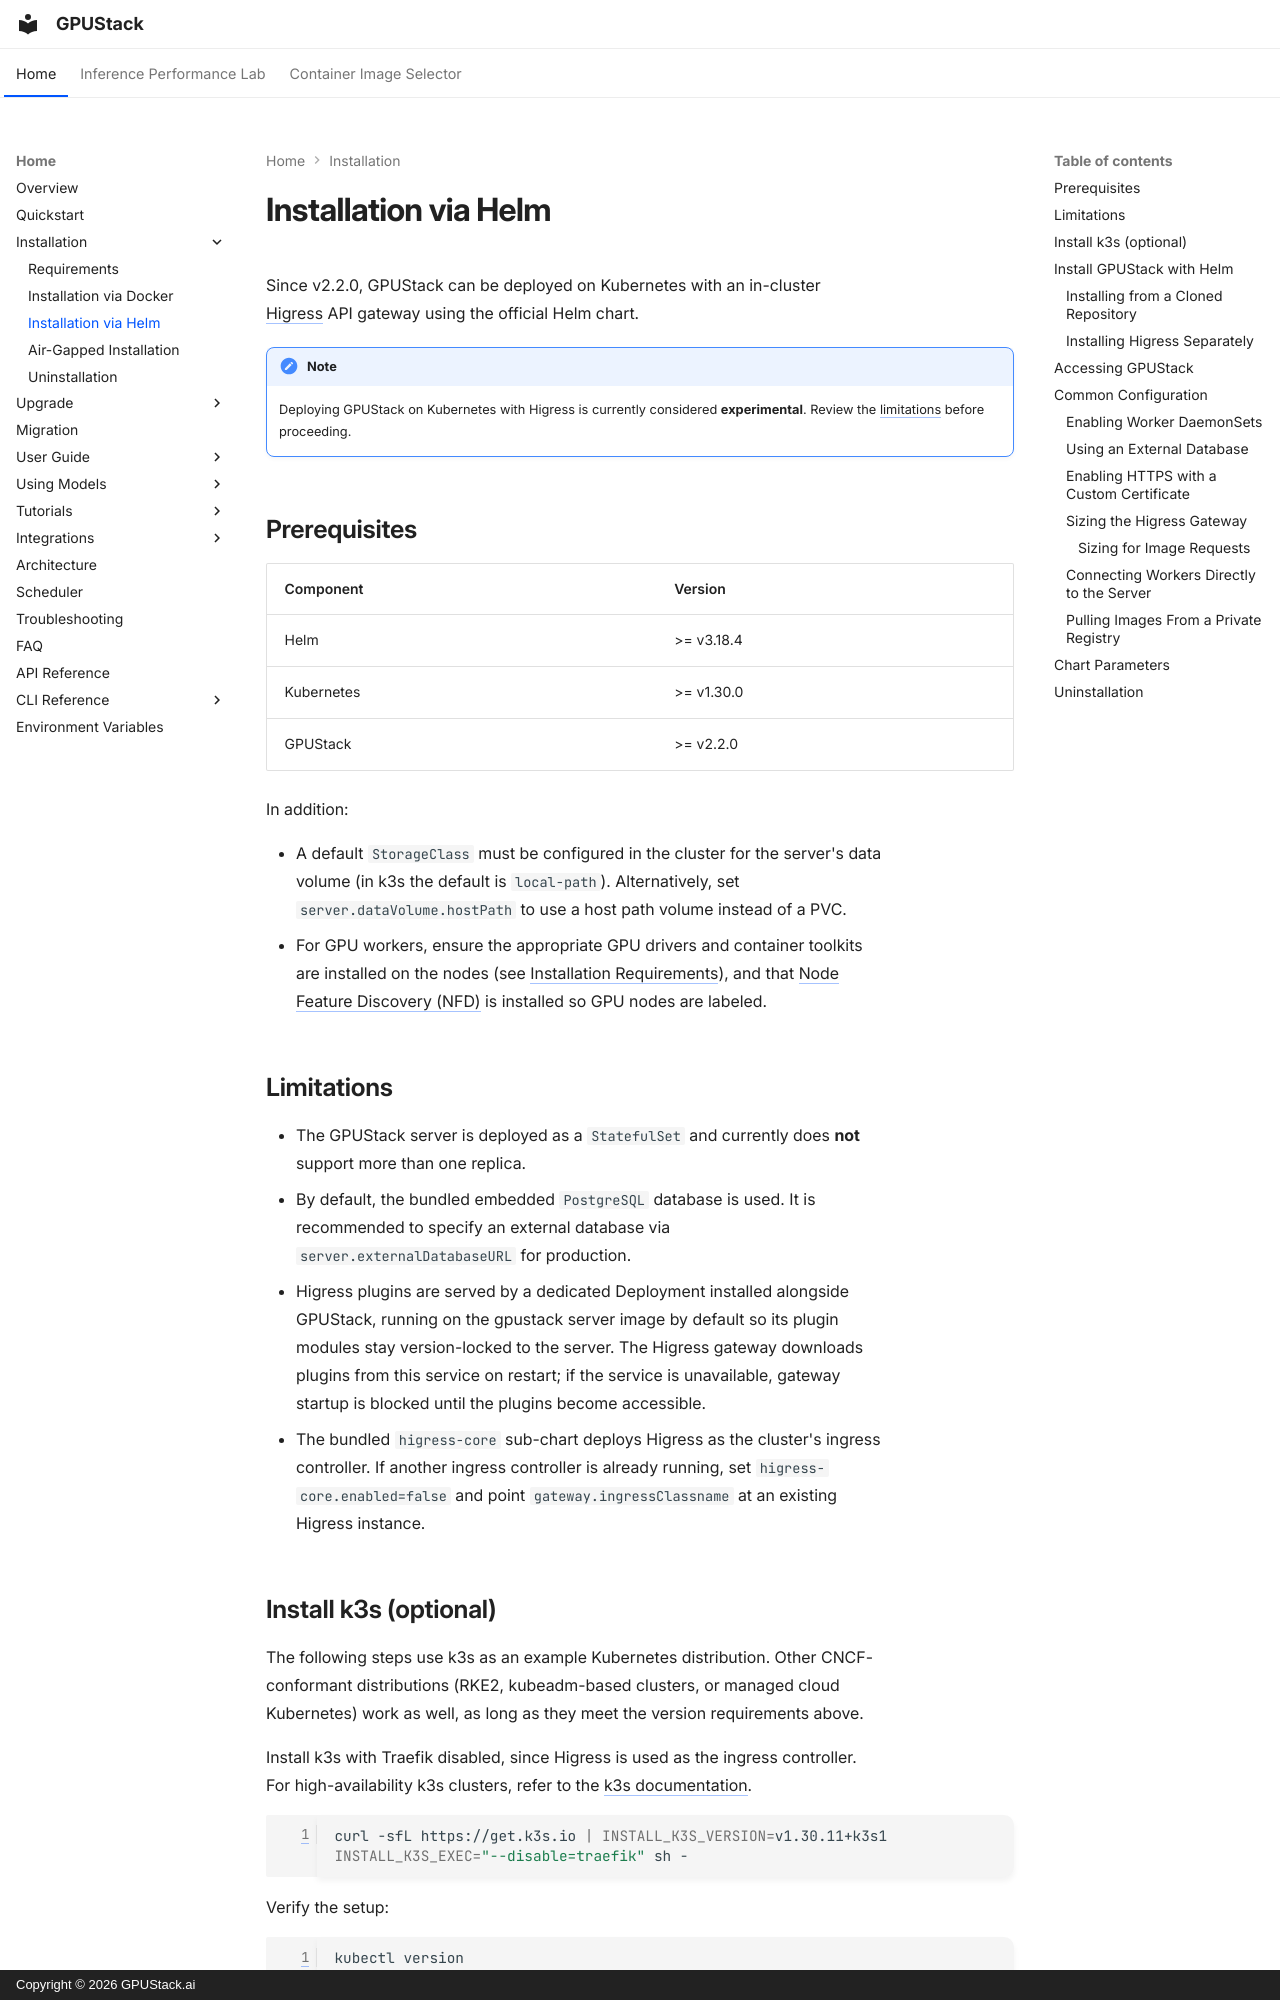

repository: gpustack/gpustack · page: installation/helm/index.html · generator: mkdocs · copyright: Copyright © 2026 GPUStack.ai

# Installation via Helm

Since v2.2.0, GPUStack can be deployed on Kubernetes with an in-cluster [Higress](https://higress.io/) API gateway using the official Helm chart.

!!! note

    Deploying GPUStack on Kubernetes with Higress is currently considered **experimental**. Review the [limitations](#limitations) before proceeding.

## Prerequisites

| Component  | Version    |
| ---------- | ---------- |
| Helm       | >= v3.18.4 |
| Kubernetes | >= v1.30.0 |
| GPUStack   | >= v2.2.0  |

In addition:

- A default `StorageClass` must be configured in the cluster for the server's data volume (in k3s the default is `local-path`). Alternatively, set `server.dataVolume.hostPath` to use a host path volume instead of a PVC.
- For GPU workers, ensure the appropriate GPU drivers and container toolkits are installed on the nodes (see [Installation Requirements](./requirements.md)), and that [Node Feature Discovery (NFD)](https://kubernetes-sigs.github.io/node-feature-discovery/) is installed so GPU nodes are labeled.

## Limitations

- The GPUStack server is deployed as a `StatefulSet` and currently does **not** support more than one replica.
- By default, the bundled embedded `PostgreSQL` database is used. It is recommended to specify an external database via `server.externalDatabaseURL` for production.
- Higress plugins are served by a dedicated Deployment installed alongside GPUStack, running on the gpustack server image by default so its plugin modules stay version-locked to the server. The Higress gateway downloads plugins from this service on restart; if the service is unavailable, gateway startup is blocked until the plugins become accessible.
- The bundled `higress-core` sub-chart deploys Higress as the cluster's ingress controller. If another ingress controller is already running, set `higress-core.enabled=false` and point `gateway.ingressClassname` at an existing Higress instance.

## Install k3s (optional)

The following steps use k3s as an example Kubernetes distribution. Other CNCF-conformant distributions (RKE2, kubeadm-based clusters, or managed cloud Kubernetes) work as well, as long as they meet the version requirements above.

Install k3s with Traefik disabled, since Higress is used as the ingress controller. For high-availability k3s clusters, refer to the [k3s documentation](https://docs.k3s.io/datastore/ha).

```bash
curl -sfL https://get.k3s.io | INSTALL_K3S_VERSION=v1.30.11+k3s1 INSTALL_K3S_EXEC="--disable=traefik" sh -
```

Verify the setup:

```bash
kubectl version
```
